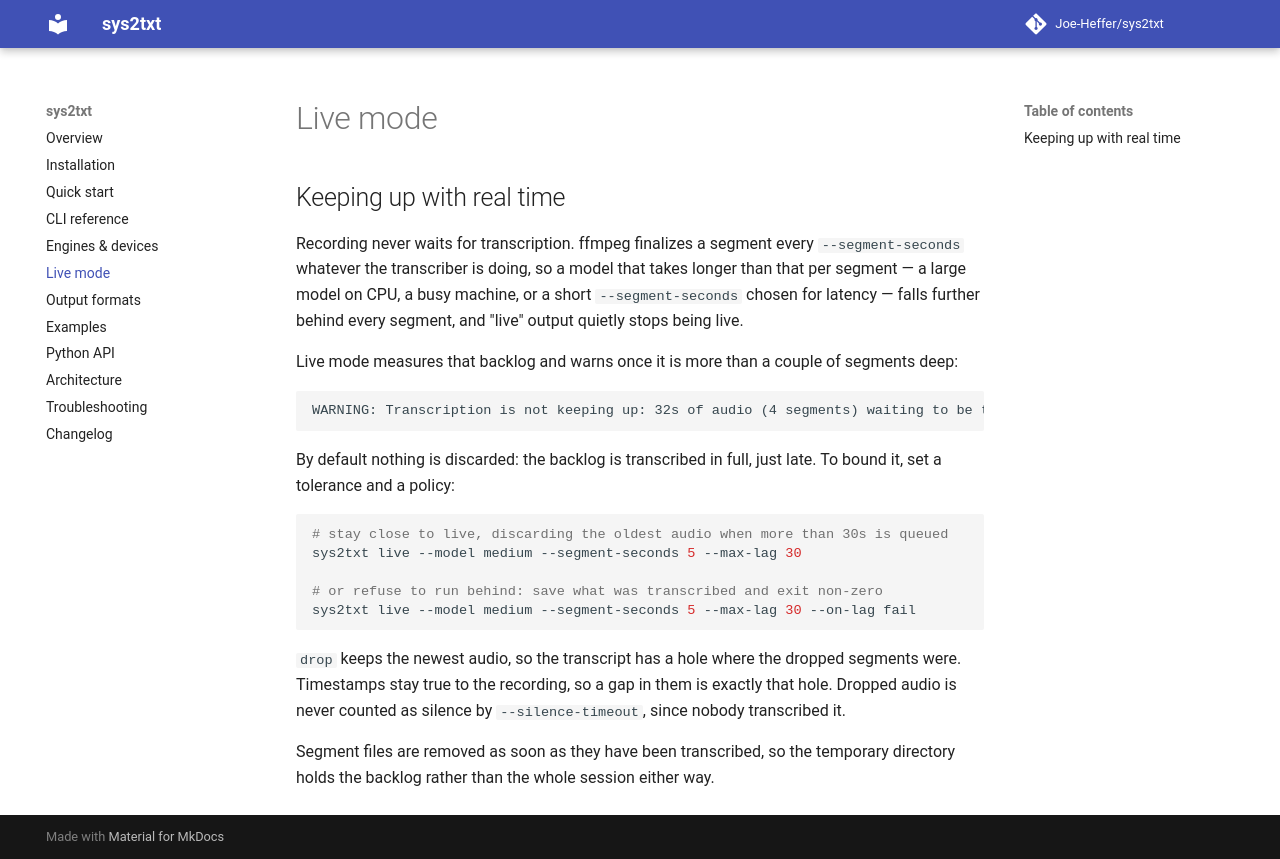

repository: Joe-Heffer/sys2txt · page: live-mode/index.html · generator: mkdocs

# Live mode

## Keeping up with real time

Recording never waits for transcription. ffmpeg finalizes a segment every `--segment-seconds` whatever
the transcriber is doing, so a model that takes longer than that per segment — a large model on CPU, a
busy machine, or a short `--segment-seconds` chosen for latency — falls further behind every segment,
and "live" output quietly stops being live.

Live mode measures that backlog and warns once it is more than a couple of segments deep:

```
WARNING: Transcription is not keeping up: 32s of audio (4 segments) waiting to be transcribed
```

By default nothing is discarded: the backlog is transcribed in full, just late. To bound it, set a
tolerance and a policy:

```bash
# stay close to live, discarding the oldest audio when more than 30s is queued
sys2txt live --model medium --segment-seconds 5 --max-lag 30

# or refuse to run behind: save what was transcribed and exit non-zero
sys2txt live --model medium --segment-seconds 5 --max-lag 30 --on-lag fail
```

`drop` keeps the newest audio, so the transcript has a hole where the dropped segments were. Timestamps
stay true to the recording, so a gap in them is exactly that hole. Dropped audio is never counted as
silence by `--silence-timeout`, since nobody transcribed it.

Segment files are removed as soon as they have been transcribed, so the temporary directory holds the
backlog rather than the whole session either way.
